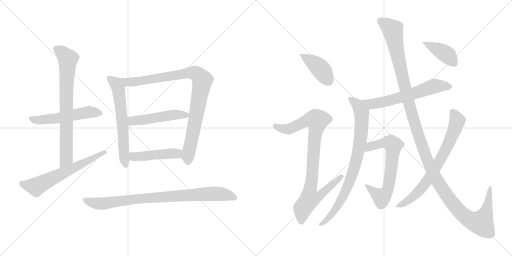
t = 0.00 s
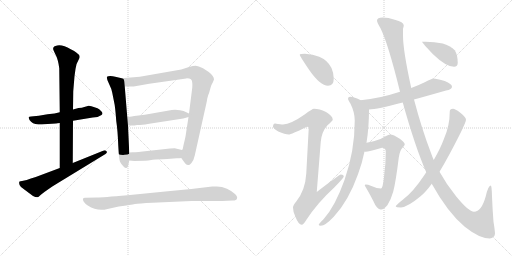
t = 2.62 s
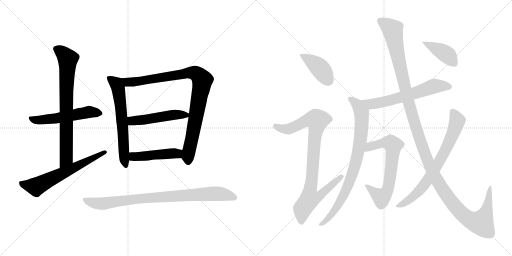
t = 5.24 s
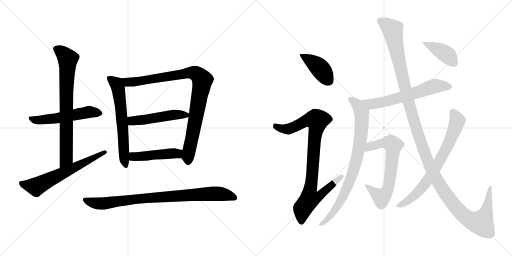
t = 7.87 s
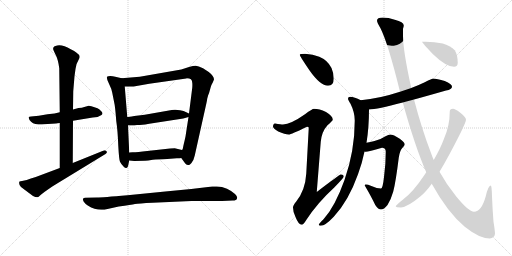
t = 10.49 s
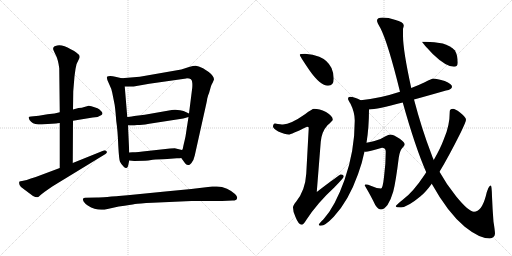
t = 13.11 s

The animated SVG that drew these frames (rendered in a browser with its animation timeline set to each time). Animation: 16 CSS @keyframes rules; one cycle of 13.11 s.

<svg version="1.1" viewBox="0 0 2048 1024" xmlns="http://www.w3.org/2000/svg">
  <g stroke="lightgray" stroke-dasharray="1,1" stroke-width="1" transform="scale(4, 4)">
    <line x1="0" y1="0" x2="256" y2="256"></line>
    <line x1="256" y1="0" x2="0" y2="256"></line>
    <line x1="128" y1="0" x2="128" y2="256"></line>
    <line x1="0" y1="128" x2="256" y2="128"></line>
    <line x1="256" y1="0" x2="512" y2="256"></line>
    <line x1="512" y1="0" x2="256" y2="256"></line>
    <line x1="384" y1="0" x2="384" y2="256"></line>
    <line x1="256" y1="128" x2="512" y2="128"></line>
  </g>
<g transform="scale(1, -1) translate(0, -850)">
   <style type="text/css">
    @keyframes keyframes0 {
      from {
       stroke: black;
       stroke-dashoffset: 535;
       stroke-width: 128;
       }
       64% {
       animation-timing-function: step-end;
       stroke: black;
       stroke-dashoffset: 0;
       stroke-width: 128;
       }
       to {
       stroke: black;
       stroke-width: 1024;
       }
       }
       #make-me-a-hanzi-animation-0 {
         animation: keyframes0 0.685384s both;
         animation-delay: 0.000000s;
         animation-timing-function: linear;
       }
    @keyframes keyframes1 {
      from {
       stroke: black;
       stroke-dashoffset: 751;
       stroke-width: 128;
       }
       71% {
       animation-timing-function: step-end;
       stroke: black;
       stroke-dashoffset: 0;
       stroke-width: 128;
       }
       to {
       stroke: black;
       stroke-width: 1024;
       }
       }
       #make-me-a-hanzi-animation-1 {
         animation: keyframes1 0.861165s both;
         animation-delay: 0.685384s;
         animation-timing-function: linear;
       }
    @keyframes keyframes2 {
      from {
       stroke: black;
       stroke-dashoffset: 626;
       stroke-width: 128;
       }
       67% {
       animation-timing-function: step-end;
       stroke: black;
       stroke-dashoffset: 0;
       stroke-width: 128;
       }
       to {
       stroke: black;
       stroke-width: 1024;
       }
       }
       #make-me-a-hanzi-animation-2 {
         animation: keyframes2 0.759440s both;
         animation-delay: 1.546549s;
         animation-timing-function: linear;
       }
    @keyframes keyframes3 {
      from {
       stroke: black;
       stroke-dashoffset: 625;
       stroke-width: 128;
       }
       67% {
       animation-timing-function: step-end;
       stroke: black;
       stroke-dashoffset: 0;
       stroke-width: 128;
       }
       to {
       stroke: black;
       stroke-width: 1024;
       }
       }
       #make-me-a-hanzi-animation-3 {
         animation: keyframes3 0.758626s both;
         animation-delay: 2.305989s;
         animation-timing-function: linear;
       }
    @keyframes keyframes4 {
      from {
       stroke: black;
       stroke-dashoffset: 919;
       stroke-width: 128;
       }
       75% {
       animation-timing-function: step-end;
       stroke: black;
       stroke-dashoffset: 0;
       stroke-width: 128;
       }
       to {
       stroke: black;
       stroke-width: 1024;
       }
       }
       #make-me-a-hanzi-animation-4 {
         animation: keyframes4 0.997884s both;
         animation-delay: 3.064615s;
         animation-timing-function: linear;
       }
    @keyframes keyframes5 {
      from {
       stroke: black;
       stroke-dashoffset: 491;
       stroke-width: 128;
       }
       62% {
       animation-timing-function: step-end;
       stroke: black;
       stroke-dashoffset: 0;
       stroke-width: 128;
       }
       to {
       stroke: black;
       stroke-width: 1024;
       }
       }
       #make-me-a-hanzi-animation-5 {
         animation: keyframes5 0.649577s both;
         animation-delay: 4.062499s;
         animation-timing-function: linear;
       }
    @keyframes keyframes6 {
      from {
       stroke: black;
       stroke-dashoffset: 463;
       stroke-width: 128;
       }
       60% {
       animation-timing-function: step-end;
       stroke: black;
       stroke-dashoffset: 0;
       stroke-width: 128;
       }
       to {
       stroke: black;
       stroke-width: 1024;
       }
       }
       #make-me-a-hanzi-animation-6 {
         animation: keyframes6 0.626790s both;
         animation-delay: 4.712076s;
         animation-timing-function: linear;
       }
    @keyframes keyframes7 {
      from {
       stroke: black;
       stroke-dashoffset: 861;
       stroke-width: 128;
       }
       74% {
       animation-timing-function: step-end;
       stroke: black;
       stroke-dashoffset: 0;
       stroke-width: 128;
       }
       to {
       stroke: black;
       stroke-width: 1024;
       }
       }
       #make-me-a-hanzi-animation-7 {
         animation: keyframes7 0.950684s both;
         animation-delay: 5.338866s;
         animation-timing-function: linear;
       }
    @keyframes keyframes8 {
      from {
       stroke: black;
       stroke-dashoffset: 410;
       stroke-width: 128;
       }
       57% {
       animation-timing-function: step-end;
       stroke: black;
       stroke-dashoffset: 0;
       stroke-width: 128;
       }
       to {
       stroke: black;
       stroke-width: 1024;
       }
       }
       #make-me-a-hanzi-animation-8 {
         animation: keyframes8 0.583659s both;
         animation-delay: 6.289550s;
         animation-timing-function: linear;
       }
    @keyframes keyframes9 {
      from {
       stroke: black;
       stroke-dashoffset: 921;
       stroke-width: 128;
       }
       75% {
       animation-timing-function: step-end;
       stroke: black;
       stroke-dashoffset: 0;
       stroke-width: 128;
       }
       to {
       stroke: black;
       stroke-width: 1024;
       }
       }
       #make-me-a-hanzi-animation-9 {
         animation: keyframes9 0.999512s both;
         animation-delay: 6.873209s;
         animation-timing-function: linear;
       }
    @keyframes keyframes10 {
      from {
       stroke: black;
       stroke-dashoffset: 617;
       stroke-width: 128;
       }
       67% {
       animation-timing-function: step-end;
       stroke: black;
       stroke-dashoffset: 0;
       stroke-width: 128;
       }
       to {
       stroke: black;
       stroke-width: 1024;
       }
       }
       #make-me-a-hanzi-animation-10 {
         animation: keyframes10 0.752116s both;
         animation-delay: 7.872721s;
         animation-timing-function: linear;
       }
    @keyframes keyframes11 {
      from {
       stroke: black;
       stroke-dashoffset: 820;
       stroke-width: 128;
       }
       73% {
       animation-timing-function: step-end;
       stroke: black;
       stroke-dashoffset: 0;
       stroke-width: 128;
       }
       to {
       stroke: black;
       stroke-width: 1024;
       }
       }
       #make-me-a-hanzi-animation-11 {
         animation: keyframes11 0.917318s both;
         animation-delay: 8.624837s;
         animation-timing-function: linear;
       }
    @keyframes keyframes12 {
      from {
       stroke: black;
       stroke-dashoffset: 670;
       stroke-width: 128;
       }
       69% {
       animation-timing-function: step-end;
       stroke: black;
       stroke-dashoffset: 0;
       stroke-width: 128;
       }
       to {
       stroke: black;
       stroke-width: 1024;
       }
       }
       #make-me-a-hanzi-animation-12 {
         animation: keyframes12 0.795247s both;
         animation-delay: 9.542155s;
         animation-timing-function: linear;
       }
    @keyframes keyframes13 {
      from {
       stroke: black;
       stroke-dashoffset: 1352;
       stroke-width: 128;
       }
       81% {
       animation-timing-function: step-end;
       stroke: black;
       stroke-dashoffset: 0;
       stroke-width: 128;
       }
       to {
       stroke: black;
       stroke-width: 1024;
       }
       }
       #make-me-a-hanzi-animation-13 {
         animation: keyframes13 1.350260s both;
         animation-delay: 10.337402s;
         animation-timing-function: linear;
       }
    @keyframes keyframes14 {
      from {
       stroke: black;
       stroke-dashoffset: 730;
       stroke-width: 128;
       }
       70% {
       animation-timing-function: step-end;
       stroke: black;
       stroke-dashoffset: 0;
       stroke-width: 128;
       }
       to {
       stroke: black;
       stroke-width: 1024;
       }
       }
       #make-me-a-hanzi-animation-14 {
         animation: keyframes14 0.844076s both;
         animation-delay: 11.687662s;
         animation-timing-function: linear;
       }
    @keyframes keyframes15 {
      from {
       stroke: black;
       stroke-dashoffset: 404;
       stroke-width: 128;
       }
       57% {
       animation-timing-function: step-end;
       stroke: black;
       stroke-dashoffset: 0;
       stroke-width: 128;
       }
       to {
       stroke: black;
       stroke-width: 1024;
       }
       }
       #make-me-a-hanzi-animation-15 {
         animation: keyframes15 0.578776s both;
         animation-delay: 12.531738s;
         animation-timing-function: linear;
       }
</style>
<path d="M 191.0 354.5 L 224.0 356.5 Q 228.0 358.5 239.0 358.5 L 292.0 367.5 L 371.0 380.5 Q 392.0 380.5 406.0 390.5 Q 414.0 395.5 406.0 404.5 Q 398.0 413.5 390.0 417.5 L 381.0 420.5 Q 363.0 427.5 355.0 427.5 L 337.0 422.5 Q 329.0 419.5 314.0 418.5 L 292.0 412.5 L 239.0 401.5 L 218.0 396.5 L 190.0 393.5 L 155.0 387.5 L 124.0 384.5 Q 117.0 384.5 115.0 382.5 Q 114.0 379.5 118.0 370.5 Q 129.0 354.5 153.0 352.5 Q 163.0 352.5 191.0 354.5 Z" fill="lightgray"></path> 
<path d="M 239.0 358.5 L 239.0 178.5 C 239.0 148.5 291.0 168.5 291.0 198.5 L 292.0 367.5 L 292.0 412.5 L 293.0 485.5 L 298.0 545.5 L 302.0 574.5 Q 305.0 597.5 315.0 612.5 Q 326.0 627.5 305.0 640.5 Q 299.0 646.5 283.0 653.5 Q 251.0 672.5 229.0 668.5 Q 210.0 665.5 213.0 652.5 Q 215.0 646.5 224.0 628.5 Q 233.0 609.5 237.0 577.5 L 239.0 401.5 L 239.0 358.5 Z" fill="lightgray"></path> 
<path d="M 239.0 178.5 L 143.0 142.5 Q 122.0 136.5 107.0 130.5 L 88.0 126.5 Q 81.0 126.5 78.0 124.5 Q 73.0 113.5 84.0 102.5 L 132.0 66.5 Q 146.0 59.5 150.0 61.5 Q 155.0 62.5 159.0 67.5 Q 164.0 72.5 179.0 83.5 L 209.0 104.5 L 422.0 234.5 Q 431.0 240.5 426.0 245.5 Q 422.0 249.5 415.0 248.5 L 291.0 198.5 L 239.0 178.5 Z" fill="lightgray"></path> 
<path d="M 487.0 537.5 L 461.0 543.5 Q 451.0 546.5 441.0 546.5 Q 431.0 546.5 428.0 543.5 Q 425.0 536.5 436.0 515.5 Q 447.0 493.5 449.0 479.5 L 456.0 444.5 Q 461.0 424.5 465.0 366.5 Q 471.0 326.5 473.0 269.5 Q 476.0 212.5 480.0 203.5 Q 484.0 194.5 495.0 183.5 Q 506.0 171.5 512.0 185.5 L 517.0 208.5 L 517.0 240.5 L 512.0 348.5 L 509.0 382.5 L 499.0 504.5 C 497.0 534.5 496.0 535.5 487.0 537.5 Z" fill="lightgray"></path> 
<path d="M 725.0 218.5 L 741.0 196.5 Q 747.0 190.5 753.0 190.5 Q 756.0 188.5 765.0 197.5 Q 775.0 208.5 779.0 228.5 L 826.0 439.5 Q 827.0 442.5 829.0 456.5 Q 832.0 470.5 836.0 477.5 L 843.0 502.5 Q 845.0 510.5 851.0 520.5 L 856.0 532.5 Q 856.0 546.5 835.0 562.5 L 812.0 577.5 Q 793.0 586.5 783.0 587.5 Q 773.0 587.5 756.0 582.5 L 725.0 572.5 L 559.0 543.5 L 487.0 537.5 C 457.0 535.5 469.0 505.5 499.0 504.5 L 515.0 504.5 Q 528.0 502.5 546.0 506.5 L 597.0 515.5 L 745.0 536.5 Q 769.0 537.5 769.0 519.5 Q 770.0 511.5 769.0 499.5 L 756.0 396.5 L 754.0 382.5 L 742.0 304.5 L 738.0 286.5 Q 733.0 266.5 732.0 259.5 Q 731.0 251.5 728.0 250.5 C 720.0 225.5 720.0 225.5 725.0 218.5 Z" fill="lightgray"></path> 
<path d="M 756.0 396.5 L 743.0 402.5 Q 737.0 406.5 720.0 409.5 Q 704.0 412.5 687.0 410.5 L 579.0 391.5 L 537.0 386.5 Q 515.0 382.5 509.0 382.5 C 479.0 379.5 482.0 348.5 512.0 348.5 L 538.0 348.5 L 548.0 350.5 L 559.0 350.5 Q 584.0 352.5 597.0 355.5 L 733.0 376.5 L 754.0 382.5 C 774.0 388.5 774.0 388.5 756.0 396.5 Z" fill="lightgray"></path> 
<path d="M 537.0 206.5 L 580.0 207.5 Q 591.0 208.5 611.0 211.5 Q 631.0 213.5 669.0 214.5 L 707.0 217.5 Q 720.0 217.5 725.0 218.5 C 755.0 221.5 757.0 243.5 728.0 250.5 L 699.0 257.5 Q 683.0 257.5 680.0 256.5 L 589.0 246.5 Q 550.0 241.5 530.0 241.5 L 517.0 240.5 C 487.0 238.5 487.0 211.5 517.0 208.5 L 537.0 206.5 Z" fill="lightgray"></path> 
<path d="M 610.0 39.5 L 766.0 46.5 L 888.0 46.5 L 931.0 48.5 Q 946.0 48.5 948.0 56.5 Q 951.0 63.5 940.0 74.5 Q 929.0 85.5 908.0 95.5 Q 888.0 104.5 867.0 104.5 L 849.0 104.5 Q 750.0 91.5 661.0 84.5 L 510.0 69.5 Q 409.0 60.5 388.0 60.5 L 340.0 59.5 Q 326.0 58.5 335.0 43.5 Q 342.0 33.5 351.0 28.5 Q 390.0 3.5 430.0 14.5 L 475.0 24.5 Q 526.0 31.5 540.0 34.5 Q 554.0 36.5 610.0 39.5 Z" fill="lightgray"></path> 
<path d="M 1220.0 635.0 Q 1199.0 635.0 1199.0 631.0 Q 1199.0 626.0 1237.0 570.0 Q 1281.0 507.0 1312.0 507.0 Q 1335.0 507.0 1335.0 536.0 Q 1335.0 557.0 1326.0 578.0 Q 1311.0 609.0 1277.0 623.0 Q 1252.0 634.0 1220.0 635.0 Z" fill="lightgray"></path> 
<path d="M 1256.0 415.0 Q 1249.0 415.0 1220.0 393.0 Q 1163.0 353.0 1132.0 352.0 Q 1125.0 352.0 1100.0 356.0 Q 1092.0 355.0 1092.0 343.0 Q 1092.0 337.0 1113.0 324.0 Q 1140.0 312.0 1155.0 312.0 Q 1164.0 312.0 1228.0 343.0 Q 1235.0 343.0 1235.0 339.0 L 1225.0 155.0 Q 1221.0 89.0 1185.0 44.0 Q 1172.0 29.0 1172.0 20.0 Q 1172.0 1.0 1182.0 -18.0 Q 1194.0 -49.0 1207.0 -49.0 Q 1214.0 -49.0 1225.0 -30.0 Q 1269.0 38.0 1337.0 100.0 Q 1375.0 139.0 1375.0 144.0 Q 1375.0 152.0 1363.0 152.0 Q 1358.0 152.0 1267.0 82.0 L 1283.0 283.0 Q 1287.0 324.0 1310.0 349.0 Q 1331.0 368.0 1331.0 371.0 Q 1331.0 386.0 1304.0 402.0 Q 1277.0 415.0 1256.0 415.0 Z" fill="lightgray"></path> 
<path d="M 1732.0 536.0 Q 1729.0 536.0 1699.0 521.0 Q 1672.0 508.0 1645.0 498.0 L 1600.0 483.0 Q 1518.0 456.0 1443.0 449.0 C 1413.0 446.0 1446.0 410.0 1476.0 412.0 Q 1508.0 413.0 1611.0 440.0 L 1656.0 452.0 Q 1711.0 467.0 1784.0 488.0 Q 1808.0 492.0 1808.0 503.0 Q 1808.0 514.0 1779.0 526.0 Q 1748.0 536.0 1732.0 536.0 Z" fill="lightgray"></path> 
<path d="M 1443.0 449.0 Q 1418.0 463.0 1400.0 463.0 Q 1392.0 463.0 1392.0 455.0 Q 1392.0 451.0 1402.0 435.0 Q 1419.0 401.0 1419.0 368.0 Q 1419.0 246.0 1378.0 130.0 Q 1340.0 23.0 1294.0 -27.0 Q 1275.0 -45.0 1275.0 -49.0 Q 1275.0 -53.0 1283.0 -53.0 Q 1301.0 -53.0 1335.0 -17.0 Q 1394.0 46.0 1432.0 153.0 Q 1448.0 195.0 1458.0 244.0 L 1466.0 279.0 Q 1476.0 340.0 1476.0 412.0 C 1476.0 433.0 1470.0 436.0 1443.0 449.0 Z" fill="lightgray"></path> 
<path d="M 1458.0 244.0 Q 1460.0 243.0 1463.0 243.0 Q 1474.0 243.0 1528.0 259.0 Q 1543.0 259.0 1543.0 243.0 Q 1543.0 193.0 1536.0 142.0 Q 1531.0 96.0 1524.0 96.0 Q 1506.0 96.0 1483.0 107.0 Q 1472.0 112.0 1463.0 112.0 Q 1459.0 112.0 1459.0 108.0 Q 1486.0 62.0 1501.0 30.0 Q 1513.0 12.0 1524.0 12.0 Q 1535.0 12.0 1550.0 30.0 Q 1564.0 52.0 1573.0 84.0 Q 1583.0 122.0 1595.0 219.0 Q 1600.0 251.0 1610.0 259.0 Q 1619.0 268.0 1619.0 272.0 Q 1619.0 281.0 1599.0 295.0 Q 1574.0 312.0 1560.0 312.0 Q 1555.0 312.0 1542.0 305.0 Q 1525.0 293.0 1498.0 286.0 Q 1480.0 281.0 1466.0 279.0 C 1436.0 274.0 1428.0 244.0 1458.0 244.0 Z" fill="lightgray"></path> 
<path d="M 1645.0 498.0 Q 1612.0 648.0 1612.0 708.0 L 1612.0 735.0 Q 1615.0 744.0 1615.0 748.0 Q 1615.0 762.0 1579.0 771.0 Q 1553.0 780.0 1531.0 780.0 Q 1508.0 780.0 1508.0 767.0 Q 1508.0 761.0 1522.0 737.0 Q 1552.0 678.0 1600.0 483.0 L 1611.0 440.0 Q 1661.0 261.0 1705.0 161.0 L 1727.0 115.0 Q 1790.0 1.0 1859.0 -57.0 Q 1918.0 -104.0 1959.0 -104.0 Q 1978.0 -102.0 1980.0 -85.0 Q 1980.0 -74.0 1974.0 -37.0 Q 1970.0 12.0 1968.0 64.0 Q 1967.0 108.0 1963.0 108.0 Q 1953.0 108.0 1943.0 65.0 Q 1926.0 3.0 1896.0 3.0 Q 1875.0 3.0 1825.0 64.0 Q 1786.0 112.0 1758.0 163.0 L 1735.0 210.0 Q 1729.0 223.0 1724.0 238.0 Q 1687.0 334.0 1656.0 452.0 L 1645.0 498.0 Z" fill="lightgray"></path> 
<path d="M 1705.0 161.0 L 1697.0 149.0 Q 1652.0 81.0 1611.0 51.0 Q 1583.0 29.0 1583.0 24.0 Q 1583.0 21.0 1604.0 20.0 Q 1632.0 23.0 1681.0 64.0 Q 1701.0 79.0 1727.0 115.0 L 1758.0 163.0 Q 1795.0 224.0 1844.0 322.0 Q 1864.0 364.0 1864.0 371.0 Q 1864.0 381.0 1840.0 400.0 Q 1820.0 415.0 1812.0 415.0 Q 1799.0 415.0 1799.0 404.0 Q 1799.0 347.0 1776.0 295.0 Q 1762.0 257.0 1735.0 210.0 L 1705.0 161.0 Z" fill="lightgray"></path> 
<path d="M 1703.0 683.0 L 1688.0 683.0 Q 1688.0 680.0 1731.0 634.0 Q 1784.0 583.0 1816.0 583.0 Q 1831.0 583.0 1831.0 599.0 Q 1831.0 629.0 1819.0 649.0 Q 1800.0 668.0 1771.0 676.0 Q 1737.0 683.0 1703.0 683.0 Z" fill="lightgray"></path> 
      <clipPath id="make-me-a-hanzi-clip-0">
      <path d="M 191.0 354.5 L 224.0 356.5 Q 228.0 358.5 239.0 358.5 L 292.0 367.5 L 371.0 380.5 Q 392.0 380.5 406.0 390.5 Q 414.0 395.5 406.0 404.5 Q 398.0 413.5 390.0 417.5 L 381.0 420.5 Q 363.0 427.5 355.0 427.5 L 337.0 422.5 Q 329.0 419.5 314.0 418.5 L 292.0 412.5 L 239.0 401.5 L 218.0 396.5 L 190.0 393.5 L 155.0 387.5 L 124.0 384.5 Q 117.0 384.5 115.0 382.5 Q 114.0 379.5 118.0 370.5 Q 129.0 354.5 153.0 352.5 Q 163.0 352.5 191.0 354.5 Z" fill="lightgray"></path>
      </clipPath>
      <path clip-path="url(#make-me-a-hanzi-clip-0)" d="M 121.0 377.5 L 157.0 369.5 L 357.0 402.5 L 396.0 397.5 " fill="none" id="make-me-a-hanzi-animation-0" stroke-dasharray="407 814" stroke-linecap="round"></path>

      <clipPath id="make-me-a-hanzi-clip-1">
      <path d="M 239.0 358.5 L 239.0 178.5 C 239.0 148.5 291.0 168.5 291.0 198.5 L 292.0 367.5 L 292.0 412.5 L 293.0 485.5 L 298.0 545.5 L 302.0 574.5 Q 305.0 597.5 315.0 612.5 Q 326.0 627.5 305.0 640.5 Q 299.0 646.5 283.0 653.5 Q 251.0 672.5 229.0 668.5 Q 210.0 665.5 213.0 652.5 Q 215.0 646.5 224.0 628.5 Q 233.0 609.5 237.0 577.5 L 239.0 401.5 L 239.0 358.5 Z" fill="lightgray"></path>
      </clipPath>
      <path clip-path="url(#make-me-a-hanzi-clip-1)" d="M 227.0 654.5 L 251.0 638.5 L 271.0 614.5 L 265.0 482.5 L 266.0 221.5 L 244.0 186.5 " fill="none" id="make-me-a-hanzi-animation-1" stroke-dasharray="623 1246" stroke-linecap="round"></path>

      <clipPath id="make-me-a-hanzi-clip-2">
      <path d="M 239.0 178.5 L 143.0 142.5 Q 122.0 136.5 107.0 130.5 L 88.0 126.5 Q 81.0 126.5 78.0 124.5 Q 73.0 113.5 84.0 102.5 L 132.0 66.5 Q 146.0 59.5 150.0 61.5 Q 155.0 62.5 159.0 67.5 Q 164.0 72.5 179.0 83.5 L 209.0 104.5 L 422.0 234.5 Q 431.0 240.5 426.0 245.5 Q 422.0 249.5 415.0 248.5 L 291.0 198.5 L 239.0 178.5 Z" fill="lightgray"></path>
      </clipPath>
      <path clip-path="url(#make-me-a-hanzi-clip-2)" d="M 84.0 118.5 L 100.0 110.5 L 144.0 104.5 L 419.0 241.5 " fill="none" id="make-me-a-hanzi-animation-2" stroke-dasharray="498 996" stroke-linecap="round"></path>

      <clipPath id="make-me-a-hanzi-clip-3">
      <path d="M 487.0 537.5 L 461.0 543.5 Q 451.0 546.5 441.0 546.5 Q 431.0 546.5 428.0 543.5 Q 425.0 536.5 436.0 515.5 Q 447.0 493.5 449.0 479.5 L 456.0 444.5 Q 461.0 424.5 465.0 366.5 Q 471.0 326.5 473.0 269.5 Q 476.0 212.5 480.0 203.5 Q 484.0 194.5 495.0 183.5 Q 506.0 171.5 512.0 185.5 L 517.0 208.5 L 517.0 240.5 L 512.0 348.5 L 509.0 382.5 L 499.0 504.5 C 497.0 534.5 496.0 535.5 487.0 537.5 Z" fill="lightgray"></path>
      </clipPath>
      <path clip-path="url(#make-me-a-hanzi-clip-3)" d="M 436.0 538.5 L 462.0 518.5 L 474.0 494.5 L 503.0 186.5 " fill="none" id="make-me-a-hanzi-animation-3" stroke-dasharray="497 994" stroke-linecap="round"></path>

      <clipPath id="make-me-a-hanzi-clip-4">
      <path d="M 725.0 218.5 L 741.0 196.5 Q 747.0 190.5 753.0 190.5 Q 756.0 188.5 765.0 197.5 Q 775.0 208.5 779.0 228.5 L 826.0 439.5 Q 827.0 442.5 829.0 456.5 Q 832.0 470.5 836.0 477.5 L 843.0 502.5 Q 845.0 510.5 851.0 520.5 L 856.0 532.5 Q 856.0 546.5 835.0 562.5 L 812.0 577.5 Q 793.0 586.5 783.0 587.5 Q 773.0 587.5 756.0 582.5 L 725.0 572.5 L 559.0 543.5 L 487.0 537.5 C 457.0 535.5 469.0 505.5 499.0 504.5 L 515.0 504.5 Q 528.0 502.5 546.0 506.5 L 597.0 515.5 L 745.0 536.5 Q 769.0 537.5 769.0 519.5 Q 770.0 511.5 769.0 499.5 L 756.0 396.5 L 754.0 382.5 L 742.0 304.5 L 738.0 286.5 Q 733.0 266.5 732.0 259.5 Q 731.0 251.5 728.0 250.5 C 720.0 225.5 720.0 225.5 725.0 218.5 Z" fill="lightgray"></path>
      </clipPath>
      <path clip-path="url(#make-me-a-hanzi-clip-4)" d="M 495.0 534.5 L 512.0 522.5 L 535.0 522.5 L 770.0 559.5 L 791.0 551.5 L 809.0 530.5 L 752.0 225.5 L 753.0 204.5 " fill="none" id="make-me-a-hanzi-animation-4" stroke-dasharray="791 1582" stroke-linecap="round"></path>

      <clipPath id="make-me-a-hanzi-clip-5">
      <path d="M 756.0 396.5 L 743.0 402.5 Q 737.0 406.5 720.0 409.5 Q 704.0 412.5 687.0 410.5 L 579.0 391.5 L 537.0 386.5 Q 515.0 382.5 509.0 382.5 C 479.0 379.5 482.0 348.5 512.0 348.5 L 538.0 348.5 L 548.0 350.5 L 559.0 350.5 Q 584.0 352.5 597.0 355.5 L 733.0 376.5 L 754.0 382.5 C 774.0 388.5 774.0 388.5 756.0 396.5 Z" fill="lightgray"></path>
      </clipPath>
      <path clip-path="url(#make-me-a-hanzi-clip-5)" d="M 515.0 377.5 L 539.0 367.5 L 683.0 389.5 L 746.0 390.5 " fill="none" id="make-me-a-hanzi-animation-5" stroke-dasharray="363 726" stroke-linecap="round"></path>

      <clipPath id="make-me-a-hanzi-clip-6">
      <path d="M 537.0 206.5 L 580.0 207.5 Q 591.0 208.5 611.0 211.5 Q 631.0 213.5 669.0 214.5 L 707.0 217.5 Q 720.0 217.5 725.0 218.5 C 755.0 221.5 757.0 243.5 728.0 250.5 L 699.0 257.5 Q 683.0 257.5 680.0 256.5 L 589.0 246.5 Q 550.0 241.5 530.0 241.5 L 517.0 240.5 C 487.0 238.5 487.0 211.5 517.0 208.5 L 537.0 206.5 Z" fill="lightgray"></path>
      </clipPath>
      <path clip-path="url(#make-me-a-hanzi-clip-6)" d="M 523.0 213.5 L 534.0 223.5 L 693.0 237.5 L 709.0 236.5 L 721.0 224.5 " fill="none" id="make-me-a-hanzi-animation-6" stroke-dasharray="335 670" stroke-linecap="round"></path>

      <clipPath id="make-me-a-hanzi-clip-7">
      <path d="M 610.0 39.5 L 766.0 46.5 L 888.0 46.5 L 931.0 48.5 Q 946.0 48.5 948.0 56.5 Q 951.0 63.5 940.0 74.5 Q 929.0 85.5 908.0 95.5 Q 888.0 104.5 867.0 104.5 L 849.0 104.5 Q 750.0 91.5 661.0 84.5 L 510.0 69.5 Q 409.0 60.5 388.0 60.5 L 340.0 59.5 Q 326.0 58.5 335.0 43.5 Q 342.0 33.5 351.0 28.5 Q 390.0 3.5 430.0 14.5 L 475.0 24.5 Q 526.0 31.5 540.0 34.5 Q 554.0 36.5 610.0 39.5 Z" fill="lightgray"></path>
      </clipPath>
      <path clip-path="url(#make-me-a-hanzi-clip-7)" d="M 339.0 50.5 L 399.0 35.5 L 550.0 55.5 L 844.0 75.5 L 904.0 71.5 L 938.0 59.5 " fill="none" id="make-me-a-hanzi-animation-7" stroke-dasharray="733 1466" stroke-linecap="round"></path>

      <clipPath id="make-me-a-hanzi-clip-8">
      <path d="M 1220.0 635.0 Q 1199.0 635.0 1199.0 631.0 Q 1199.0 626.0 1237.0 570.0 Q 1281.0 507.0 1312.0 507.0 Q 1335.0 507.0 1335.0 536.0 Q 1335.0 557.0 1326.0 578.0 Q 1311.0 609.0 1277.0 623.0 Q 1252.0 634.0 1220.0 635.0 Z" fill="lightgray"></path>
      </clipPath>
      <path clip-path="url(#make-me-a-hanzi-clip-8)" d="M 1203.0 630.0 L 1275.0 582.0 L 1314.0 527.0 " fill="none" id="make-me-a-hanzi-animation-8" stroke-dasharray="282 564" stroke-linecap="round"></path>

      <clipPath id="make-me-a-hanzi-clip-9">
      <path d="M 1256.0 415.0 Q 1249.0 415.0 1220.0 393.0 Q 1163.0 353.0 1132.0 352.0 Q 1125.0 352.0 1100.0 356.0 Q 1092.0 355.0 1092.0 343.0 Q 1092.0 337.0 1113.0 324.0 Q 1140.0 312.0 1155.0 312.0 Q 1164.0 312.0 1228.0 343.0 Q 1235.0 343.0 1235.0 339.0 L 1225.0 155.0 Q 1221.0 89.0 1185.0 44.0 Q 1172.0 29.0 1172.0 20.0 Q 1172.0 1.0 1182.0 -18.0 Q 1194.0 -49.0 1207.0 -49.0 Q 1214.0 -49.0 1225.0 -30.0 Q 1269.0 38.0 1337.0 100.0 Q 1375.0 139.0 1375.0 144.0 Q 1375.0 152.0 1363.0 152.0 Q 1358.0 152.0 1267.0 82.0 L 1283.0 283.0 Q 1287.0 324.0 1310.0 349.0 Q 1331.0 368.0 1331.0 371.0 Q 1331.0 386.0 1304.0 402.0 Q 1277.0 415.0 1256.0 415.0 Z" fill="lightgray"></path>
      </clipPath>
      <path clip-path="url(#make-me-a-hanzi-clip-9)" d="M 1103.0 345.0 L 1128.0 335.0 L 1153.0 334.0 L 1225.0 368.0 L 1269.0 368.0 L 1241.0 92.0 L 1279.0 89.0 L 1287.0 79.0 L 1271.0 61.0 L 1238.0 55.0 L 1210.0 16.0 L 1206.0 -39.0 " fill="none" id="make-me-a-hanzi-animation-9" stroke-dasharray="793 1586" stroke-linecap="round"></path>

      <clipPath id="make-me-a-hanzi-clip-10">
      <path d="M 1732.0 536.0 Q 1729.0 536.0 1699.0 521.0 Q 1672.0 508.0 1645.0 498.0 L 1600.0 483.0 Q 1518.0 456.0 1443.0 449.0 C 1413.0 446.0 1446.0 410.0 1476.0 412.0 Q 1508.0 413.0 1611.0 440.0 L 1656.0 452.0 Q 1711.0 467.0 1784.0 488.0 Q 1808.0 492.0 1808.0 503.0 Q 1808.0 514.0 1779.0 526.0 Q 1748.0 536.0 1732.0 536.0 Z" fill="lightgray"></path>
      </clipPath>
      <path clip-path="url(#make-me-a-hanzi-clip-10)" d="M 1450.0 447.0 L 1485.0 433.0 L 1595.0 457.0 L 1734.0 505.0 L 1798.0 503.0 " fill="none" id="make-me-a-hanzi-animation-10" stroke-dasharray="489 978" stroke-linecap="round"></path>

      <clipPath id="make-me-a-hanzi-clip-11">
      <path d="M 1443.0 449.0 Q 1418.0 463.0 1400.0 463.0 Q 1392.0 463.0 1392.0 455.0 Q 1392.0 451.0 1402.0 435.0 Q 1419.0 401.0 1419.0 368.0 Q 1419.0 246.0 1378.0 130.0 Q 1340.0 23.0 1294.0 -27.0 Q 1275.0 -45.0 1275.0 -49.0 Q 1275.0 -53.0 1283.0 -53.0 Q 1301.0 -53.0 1335.0 -17.0 Q 1394.0 46.0 1432.0 153.0 Q 1448.0 195.0 1458.0 244.0 L 1466.0 279.0 Q 1476.0 340.0 1476.0 412.0 C 1476.0 433.0 1470.0 436.0 1443.0 449.0 Z" fill="lightgray"></path>
      </clipPath>
      <path clip-path="url(#make-me-a-hanzi-clip-11)" d="M 1401.0 454.0 L 1426.0 435.0 L 1447.0 389.0 L 1442.0 290.0 L 1423.0 196.0 L 1398.0 121.0 L 1353.0 29.0 L 1320.0 -18.0 L 1281.0 -47.0 " fill="none" id="make-me-a-hanzi-animation-11" stroke-dasharray="692 1384" stroke-linecap="round"></path>

      <clipPath id="make-me-a-hanzi-clip-12">
      <path d="M 1458.0 244.0 Q 1460.0 243.0 1463.0 243.0 Q 1474.0 243.0 1528.0 259.0 Q 1543.0 259.0 1543.0 243.0 Q 1543.0 193.0 1536.0 142.0 Q 1531.0 96.0 1524.0 96.0 Q 1506.0 96.0 1483.0 107.0 Q 1472.0 112.0 1463.0 112.0 Q 1459.0 112.0 1459.0 108.0 Q 1486.0 62.0 1501.0 30.0 Q 1513.0 12.0 1524.0 12.0 Q 1535.0 12.0 1550.0 30.0 Q 1564.0 52.0 1573.0 84.0 Q 1583.0 122.0 1595.0 219.0 Q 1600.0 251.0 1610.0 259.0 Q 1619.0 268.0 1619.0 272.0 Q 1619.0 281.0 1599.0 295.0 Q 1574.0 312.0 1560.0 312.0 Q 1555.0 312.0 1542.0 305.0 Q 1525.0 293.0 1498.0 286.0 Q 1480.0 281.0 1466.0 279.0 C 1436.0 274.0 1428.0 244.0 1458.0 244.0 Z" fill="lightgray"></path>
      </clipPath>
      <path clip-path="url(#make-me-a-hanzi-clip-12)" d="M 1462.0 249.0 L 1485.0 265.0 L 1529.0 278.0 L 1549.0 280.0 L 1573.0 270.0 L 1563.0 156.0 L 1546.0 82.0 L 1526.0 60.0 L 1467.0 104.0 " fill="none" id="make-me-a-hanzi-animation-12" stroke-dasharray="542 1084" stroke-linecap="round"></path>

      <clipPath id="make-me-a-hanzi-clip-13">
      <path d="M 1645.0 498.0 Q 1612.0 648.0 1612.0 708.0 L 1612.0 735.0 Q 1615.0 744.0 1615.0 748.0 Q 1615.0 762.0 1579.0 771.0 Q 1553.0 780.0 1531.0 780.0 Q 1508.0 780.0 1508.0 767.0 Q 1508.0 761.0 1522.0 737.0 Q 1552.0 678.0 1600.0 483.0 L 1611.0 440.0 Q 1661.0 261.0 1705.0 161.0 L 1727.0 115.0 Q 1790.0 1.0 1859.0 -57.0 Q 1918.0 -104.0 1959.0 -104.0 Q 1978.0 -102.0 1980.0 -85.0 Q 1980.0 -74.0 1974.0 -37.0 Q 1970.0 12.0 1968.0 64.0 Q 1967.0 108.0 1963.0 108.0 Q 1953.0 108.0 1943.0 65.0 Q 1926.0 3.0 1896.0 3.0 Q 1875.0 3.0 1825.0 64.0 Q 1786.0 112.0 1758.0 163.0 L 1735.0 210.0 Q 1729.0 223.0 1724.0 238.0 Q 1687.0 334.0 1656.0 452.0 L 1645.0 498.0 Z" fill="lightgray"></path>
      </clipPath>
      <path clip-path="url(#make-me-a-hanzi-clip-13)" d="M 1520.0 767.0 L 1571.0 728.0 L 1619.0 500.0 L 1650.0 383.0 L 1724.0 176.0 L 1781.0 76.0 L 1856.0 -13.0 L 1889.0 -34.0 L 1924.0 -42.0 L 1947.0 11.0 L 1961.0 104.0 " fill="none" id="make-me-a-hanzi-animation-13" stroke-dasharray="1224 2448" stroke-linecap="round"></path>

      <clipPath id="make-me-a-hanzi-clip-14">
      <path d="M 1705.0 161.0 L 1697.0 149.0 Q 1652.0 81.0 1611.0 51.0 Q 1583.0 29.0 1583.0 24.0 Q 1583.0 21.0 1604.0 20.0 Q 1632.0 23.0 1681.0 64.0 Q 1701.0 79.0 1727.0 115.0 L 1758.0 163.0 Q 1795.0 224.0 1844.0 322.0 Q 1864.0 364.0 1864.0 371.0 Q 1864.0 381.0 1840.0 400.0 Q 1820.0 415.0 1812.0 415.0 Q 1799.0 415.0 1799.0 404.0 Q 1799.0 347.0 1776.0 295.0 Q 1762.0 257.0 1735.0 210.0 L 1705.0 161.0 Z" fill="lightgray"></path>
      </clipPath>
      <path clip-path="url(#make-me-a-hanzi-clip-14)" d="M 1810.0 405.0 L 1829.0 367.0 L 1809.0 309.0 L 1762.0 212.0 L 1705.0 121.0 L 1673.0 82.0 L 1625.0 42.0 L 1587.0 25.0 " fill="none" id="make-me-a-hanzi-animation-14" stroke-dasharray="602 1204" stroke-linecap="round"></path>

      <clipPath id="make-me-a-hanzi-clip-15">
      <path d="M 1703.0 683.0 L 1688.0 683.0 Q 1688.0 680.0 1731.0 634.0 Q 1784.0 583.0 1816.0 583.0 Q 1831.0 583.0 1831.0 599.0 Q 1831.0 629.0 1819.0 649.0 Q 1800.0 668.0 1771.0 676.0 Q 1737.0 683.0 1703.0 683.0 Z" fill="lightgray"></path>
      </clipPath>
      <path clip-path="url(#make-me-a-hanzi-clip-15)" d="M 1697.0 680.0 L 1786.0 632.0 L 1817.0 597.0 " fill="none" id="make-me-a-hanzi-animation-15" stroke-dasharray="276 552" stroke-linecap="round"></path>

</g>
</svg>
